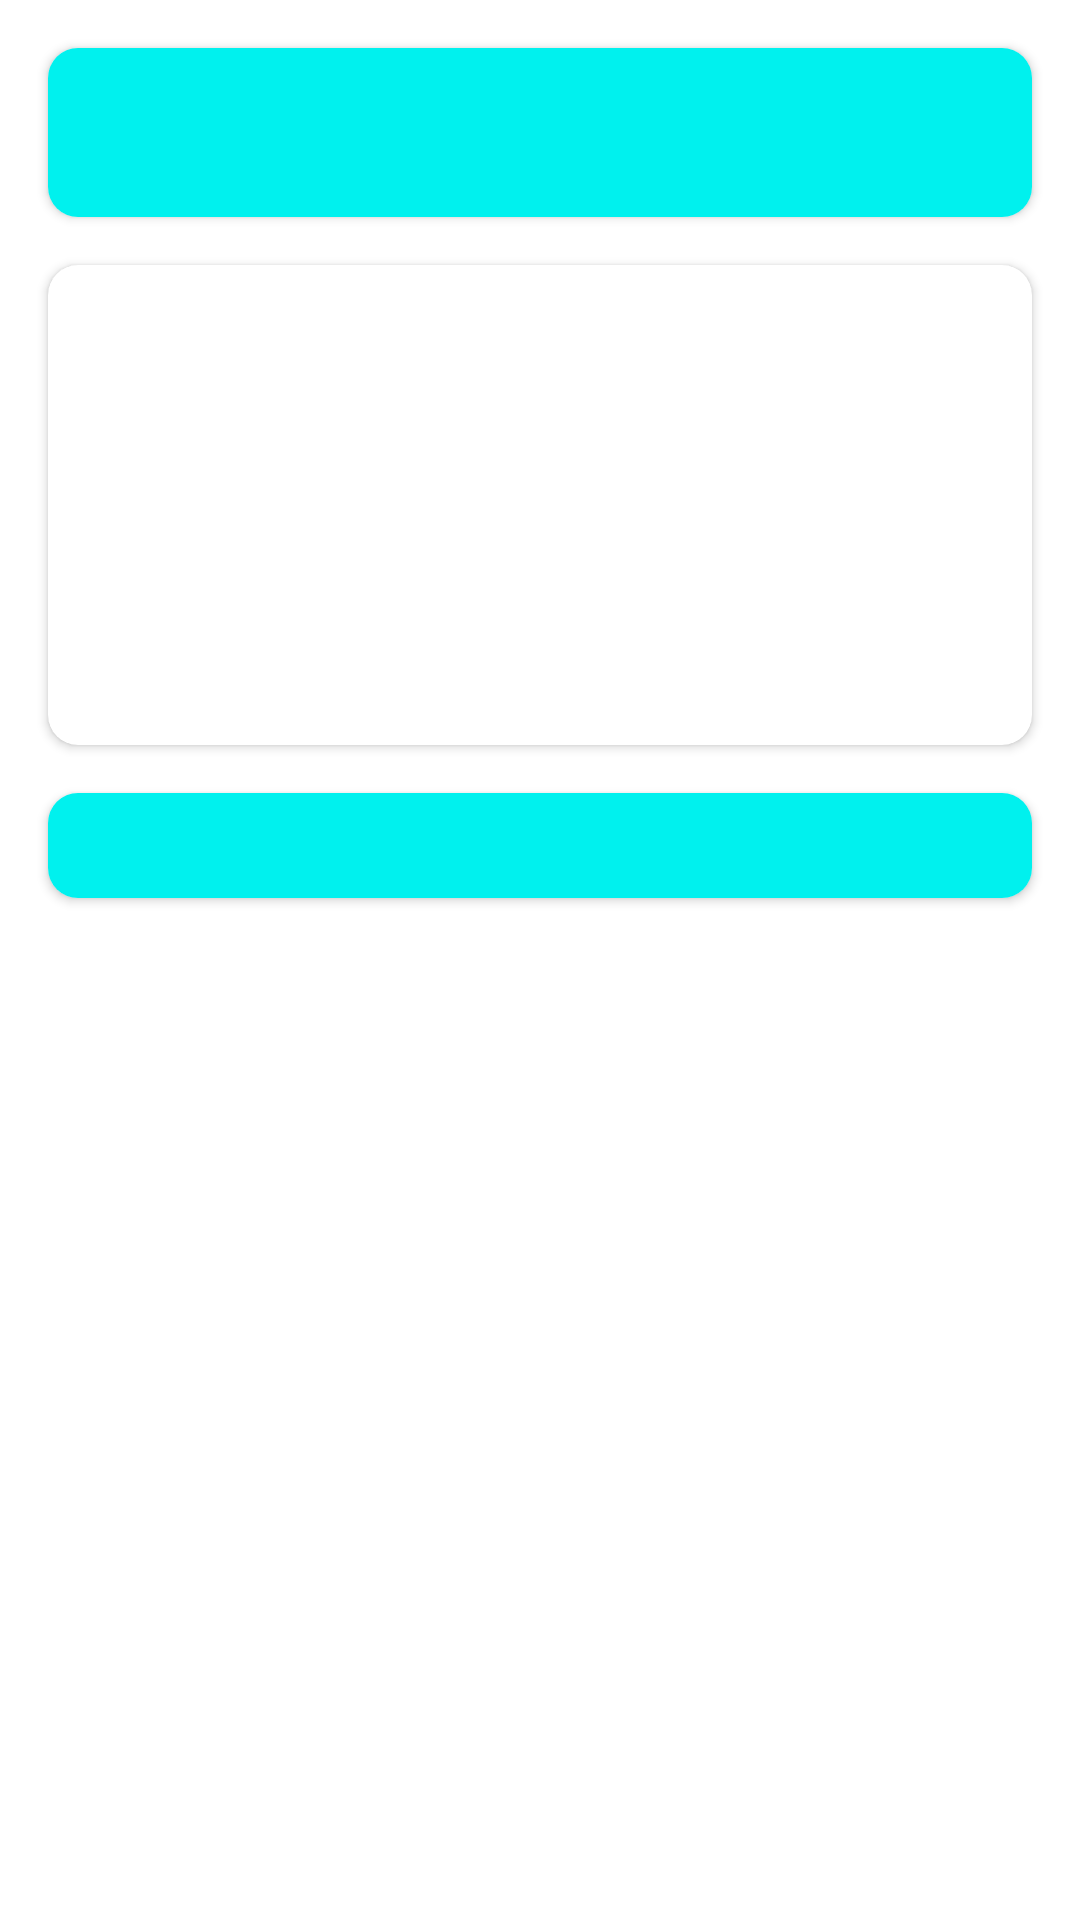

This screen was rendered from an Android layout file. Write that file and the resources it references.
<!-- AndroidManifest.xml: application theme Theme.KiếmTiềnTạiNhà -->
<!-- res/layout/fragment_details.xml -->
<?xml version="1.0" encoding="utf-8"?>
<androidx.constraintlayout.widget.ConstraintLayout xmlns:android="http://schemas.android.com/apk/res/android"
    xmlns:app="http://schemas.android.com/apk/res-auto"
    xmlns:tools="http://schemas.android.com/tools"
    android:layout_width="match_parent"
    android:layout_height="match_parent">

    <androidx.core.widget.NestedScrollView
        android:layout_width="match_parent"
        android:layout_height="match_parent">
        <androidx.constraintlayout.widget.ConstraintLayout
            android:layout_width="match_parent"
            android:clipToPadding="false"
            android:layout_height="match_parent">
            <androidx.cardview.widget.CardView
                android:id="@+id/cardView"
                android:layout_width="match_parent"
                android:layout_height="wrap_content"
                android:layout_margin="16dp"
                app:cardCornerRadius="10dp"
                app:layout_constraintTop_toTopOf="parent"
                tools:layout_editor_absoluteX="16dp">

                <TextView
                    android:id="@+id/title"
                    android:layout_width="match_parent"
                    android:fontFamily="@font/nunito_bold"
                    tools:text="Sample Title"
                    android:textSize="18sp"
                    android:textColor="@color/app_blue"
                    android:background="@color/app_light_blue"
                    android:gravity="center"
                    android:layout_height="match_parent"
                    android:padding="16dp" />
            </androidx.cardview.widget.CardView>

            <androidx.cardview.widget.CardView
                android:id="@+id/cardView2"
                android:layout_width="match_parent"
                android:layout_height="0dp"
                android:layout_margin="16dp"
                app:cardCornerRadius="10dp"
                app:layout_constraintDimensionRatio="1024:500"
                app:layout_constraintTop_toBottomOf="@+id/cardView"
                tools:layout_editor_absoluteX="16dp">

                <androidx.appcompat.widget.AppCompatImageView
                    android:id="@+id/banner"
                    android:layout_width="match_parent"
                    android:layout_height="match_parent"
                    android:scaleType="centerCrop" />
            </androidx.cardview.widget.CardView>

            <androidx.cardview.widget.CardView
                android:layout_width="match_parent"
                android:layout_height="wrap_content"
                android:layout_margin="16dp"
                app:cardCornerRadius="10dp"
                app:layout_constraintBottom_toBottomOf="parent"
                app:layout_constraintTop_toBottomOf="@+id/cardView2"
                tools:layout_editor_absoluteX="16dp">

                <TextView
                    android:id="@+id/description"
                    android:layout_width="match_parent"
                    android:layout_height="wrap_content"
                    android:background="@color/app_light_blue"
                    android:fontFamily="@font/nunito_medium"
                    android:gravity="center"
                    android:padding="8dp"
                    android:textColor="@color/app_blue"
                    android:textSize="14sp"
                    tools:text="Sample Title" />
            </androidx.cardview.widget.CardView>
        </androidx.constraintlayout.widget.ConstraintLayout>
    </androidx.core.widget.NestedScrollView>

</androidx.constraintlayout.widget.ConstraintLayout>
<!-- resources referenced by this layout -->
<resources>
  <color name="app_blue">#006AC5</color>
  <color name="app_light_blue">#00F1EE</color>
  <style name="Theme.KiếmTiềnTạiNhà" parent="Theme.MaterialComponents.DayNight.NoActionBar">
          
          <item name="colorPrimary">@color/purple_500</item>
          <item name="colorPrimaryVariant">@color/purple_700</item>
          <item name="colorOnPrimary">@color/white</item>
          
          <item name="colorSecondary">@color/teal_200</item>
          <item name="colorSecondaryVariant">@color/teal_700</item>
          <item name="colorOnSecondary">@color/black</item>
  
          <item name="android:fitsSystemWindows">true</item>
          <item name="android:windowTranslucentStatus">true</item>
          <item name="android:windowTranslucentNavigation">true</item>
  
          
          <item name="android:statusBarColor" tools:targetApi="l">?attr/colorPrimaryVariant</item>
          
      </style>
  <color name="purple_500">#FF6200EE</color>
  <color name="purple_700">#FF3700B3</color>
  <color name="white">#FFFFFFFF</color>
  <color name="teal_200">#FF03DAC5</color>
  <color name="teal_700">#FF018786</color>
  <color name="black">#FF000000</color>
</resources>
